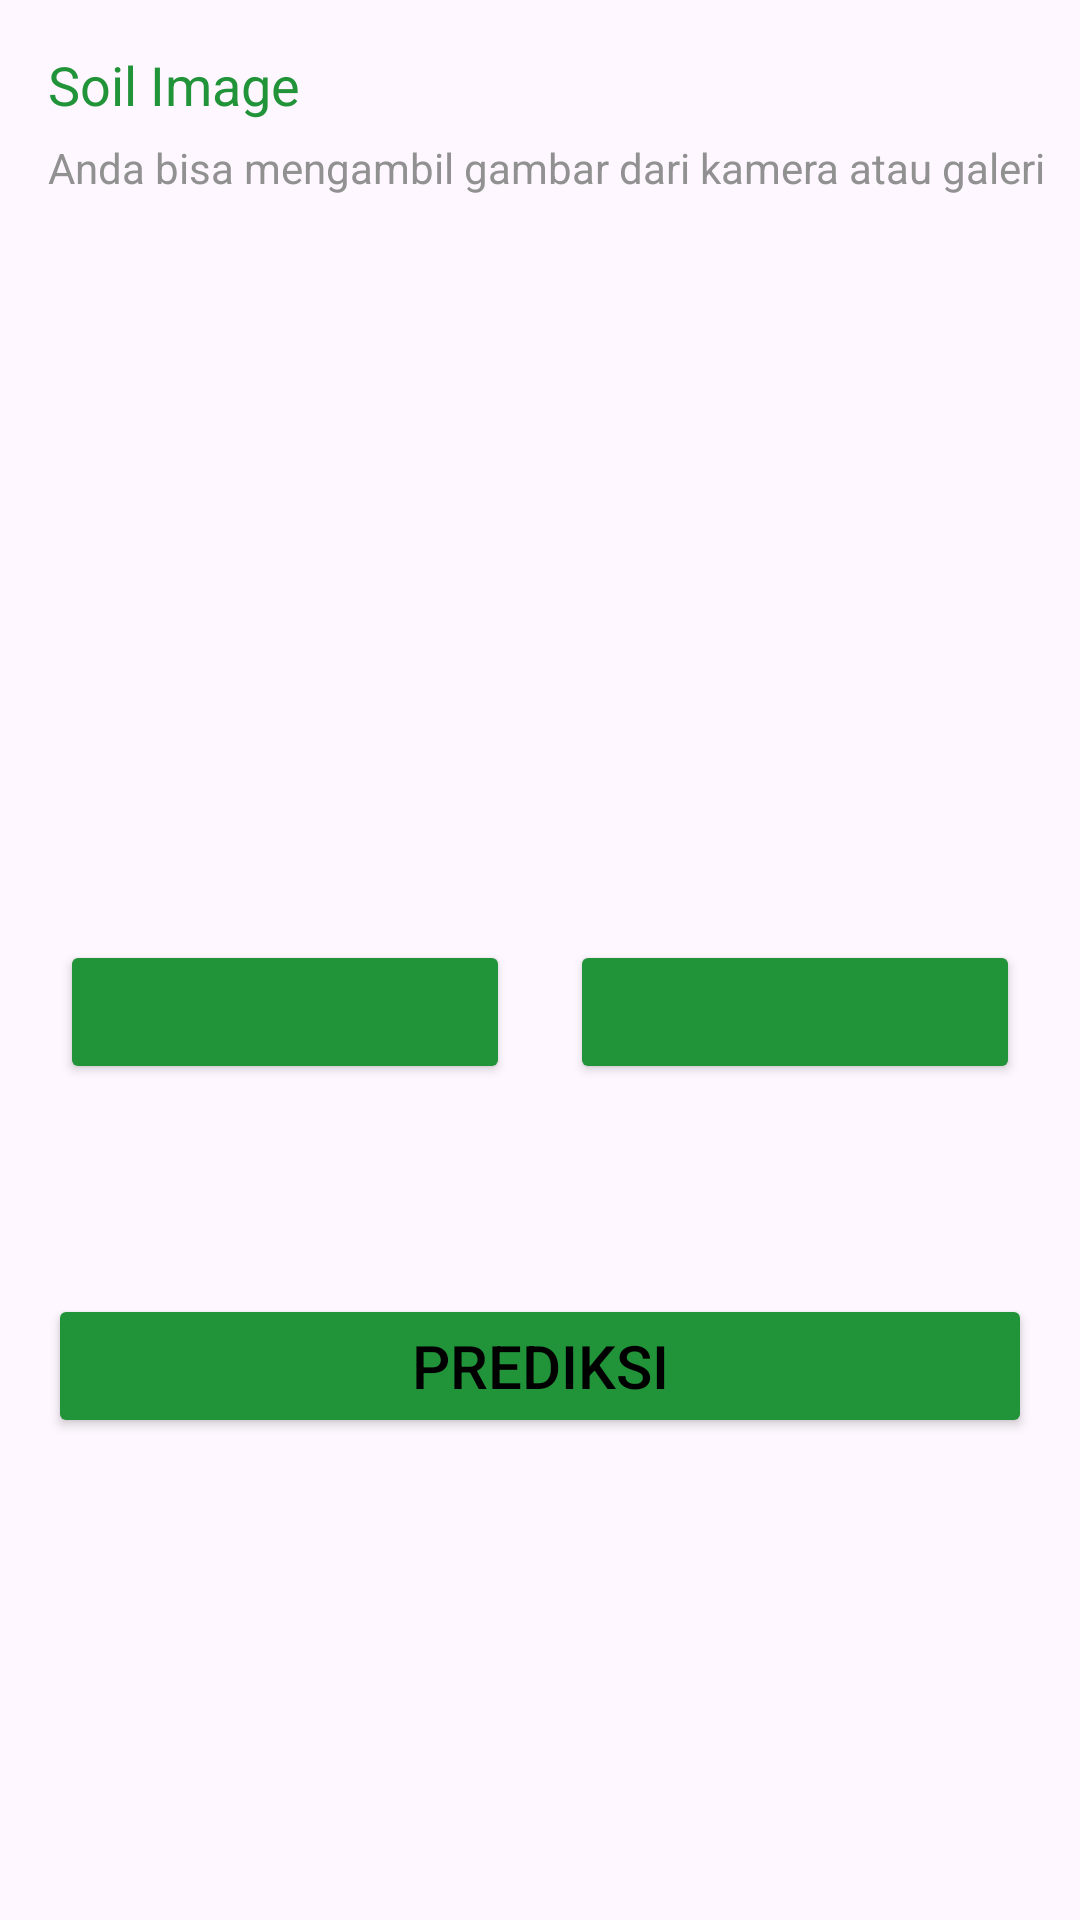

Layout XML and referenced resources for this Android screen:
<!-- AndroidManifest.xml: application theme Theme.TerraTani -->
<!-- res/layout/activity_detection_soil.xml -->
<?xml version="1.0" encoding="utf-8"?>
<ScrollView xmlns:android="http://schemas.android.com/apk/res/android"
    xmlns:app="http://schemas.android.com/apk/res-auto"
    xmlns:tools="http://schemas.android.com/tools"
    android:layout_width="match_parent"
    android:layout_height="match_parent"
    tools:context=".ui.detection.DetectionSoilActivity">

    <androidx.constraintlayout.widget.ConstraintLayout
        android:layout_width="match_parent"
        android:layout_height="match_parent">

        <TextView
            android:id="@+id/tv_soilImage"
            android:layout_width="wrap_content"
            android:layout_height="wrap_content"
            android:text="Soil Image"
            android:textSize="18sp"
            android:textColor="@color/green_master"
            android:layout_marginStart="16dp"
            android:layout_marginTop="16dp"
            app:layout_constraintTop_toTopOf="parent"
            app:layout_constraintStart_toStartOf="parent"/>

        <TextView
            android:id="@+id/tv_instruction"
            android:layout_width="wrap_content"
            android:layout_height="wrap_content"
            android:text="@string/instruction"
            android:textSize="14sp"
            android:textColor="@color/grey_text"
            android:layout_marginStart="16dp"
            android:layout_marginTop="6dp"
            app:layout_constraintTop_toBottomOf="@id/tv_soilImage"
            app:layout_constraintStart_toStartOf="parent"/>

        <View
            android:id="@+id/view_upload"
            android:layout_width="match_parent"
            android:layout_height="350dp"
            android:layout_marginTop="8dp"
            android:layout_marginStart="8dp"
            android:layout_marginEnd="8dp"
            app:layout_constraintTop_toBottomOf="@id/tv_instruction"
            app:layout_constraintStart_toStartOf="parent"
            app:layout_constraintEnd_toEndOf="parent"/>

        <ImageView
            android:id="@+id/imagePreview"
            android:layout_width="200dp"
            android:layout_height="200dp"
            android:src="@drawable/ic_camera_black"
            android:layout_marginTop="32dp"
            app:layout_constraintTop_toBottomOf="@id/tv_instruction"
            app:layout_constraintStart_toStartOf="parent"
            app:layout_constraintEnd_toEndOf="parent"/>

        <Button
            android:id="@+id/btn_gallery"
            android:layout_width="150dp"
            android:layout_height="wrap_content"
            android:backgroundTint="@color/green_master"
            android:layout_marginTop="16dp"
            app:layout_constraintTop_toBottomOf="@id/imagePreview"
            app:layout_constraintStart_toStartOf="parent"
            app:layout_constraintEnd_toStartOf="@id/btn_camera"/>

        <ImageView
            android:id="@+id/iv_input_gallery"
            android:layout_width="wrap_content"
            android:layout_height="wrap_content"
            android:src="@drawable/ic_gallery_black"
            android:layout_marginTop="28dp"
            android:layout_marginStart="55dp"
            app:layout_constraintTop_toBottomOf="@id/imagePreview"
            app:layout_constraintStart_toStartOf="parent"/>

        <TextView
            android:id="@+id/tv_gallery"
            android:layout_width="wrap_content"
            android:layout_height="wrap_content"
            android:text="@string/galeri"
            android:textSize="18sp"
            android:textColor="@color/black"
            android:layout_marginTop="28dp"
            android:layout_marginStart="8dp"
            app:layout_constraintTop_toBottomOf="@id/imagePreview"
            app:layout_constraintStart_toEndOf="@id/iv_input_gallery"/>

        <Button
            android:id="@+id/btn_camera"
            android:layout_width="150dp"
            android:layout_height="wrap_content"
            android:backgroundTint="@color/green_master"
            android:layout_marginTop="16dp"
            app:layout_constraintTop_toBottomOf="@id/imagePreview"
            app:layout_constraintStart_toEndOf="@id/btn_gallery"
            app:layout_constraintEnd_toEndOf="parent"/>

        <ImageView
            android:id="@+id/iv_input_camera"
            android:layout_width="wrap_content"
            android:layout_height="wrap_content"
            android:src="@drawable/ic_camera_black"
            android:layout_marginTop="28dp"
            android:layout_marginEnd="55dp"
            app:layout_constraintTop_toBottomOf="@id/imagePreview"
            app:layout_constraintEnd_toEndOf="parent"/>

        <TextView
            android:id="@+id/tv_camera"
            android:layout_width="wrap_content"
            android:layout_height="wrap_content"
            android:text="@string/kamera"
            android:textSize="18sp"
            android:textColor="@color/black"
            android:layout_marginTop="28dp"
            android:layout_marginEnd="8dp"
            app:layout_constraintTop_toBottomOf="@id/imagePreview"
            app:layout_constraintEnd_toStartOf="@id/iv_input_camera"/>

        <Button
            android:id="@+id/btn_prediction"
            android:layout_width="match_parent"
            android:layout_height="wrap_content"
            android:backgroundTint="@color/green_master"
            android:layout_marginTop="8dp"
            android:layout_marginStart="16dp"
            android:layout_marginEnd="16dp"
            android:text="@string/prediksi"
            android:textSize="20sp"
            android:textColor="@color/black"
            app:layout_constraintTop_toBottomOf="@id/view_upload"
            app:layout_constraintStart_toStartOf="parent"
            app:layout_constraintEnd_toEndOf="parent"/>

    </androidx.constraintlayout.widget.ConstraintLayout>

</ScrollView>
<!-- resources referenced by this layout -->
<resources>
  <color name="black">#FF000000</color>
  <color name="green_master">#219338</color>
  <color name="grey_text">#919191</color>
  <string name="galeri">Galeri</string>
  <string name="instruction">Anda bisa mengambil gambar dari kamera atau galeri</string>
  <string name="kamera">Kamera</string>
  <string name="prediksi">Prediksi</string>
  <style name="Theme.TerraTani" parent="Base.Theme.TerraTani" />
  <style name="Base.Theme.TerraTani" parent="Theme.Material3.DayNight.NoActionBar">
          
          
      </style>
</resources>
